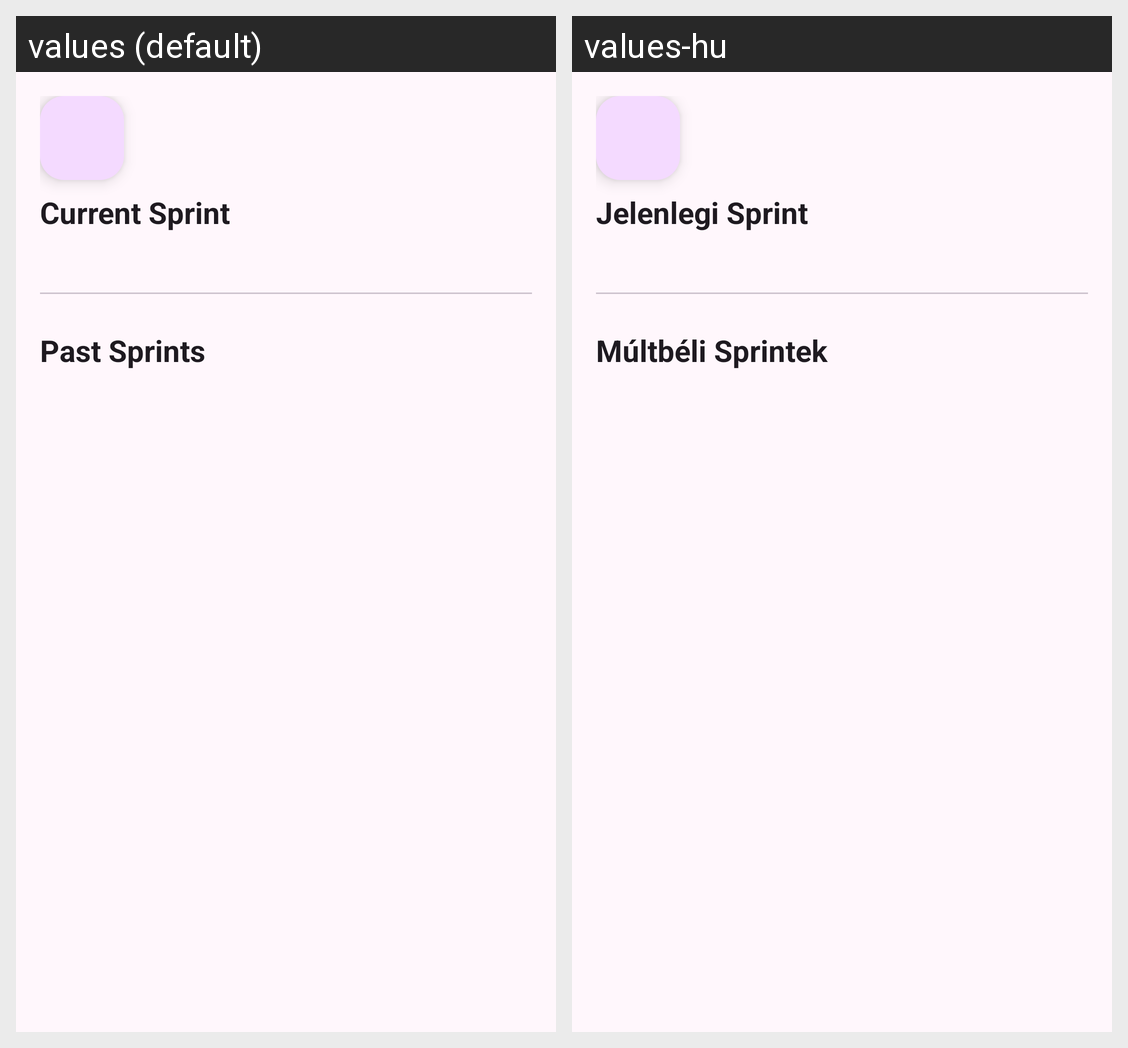

Locale-by-locale string values for the Android screen shown in this grid:
Android screen res/layout/fragment_sprints.xml rendered under 2 locales, left to right: values (default), values-hu. Device: Nexus 5 (rendered at 1080×1920; each locale shown at half size, 540×960, under a caption strip naming it); theme Theme.Sprintfield.
Strings drawn on this screen, with the default value and each locale's value (text and hints the layout hard-codes, and strings that could not be matched under every locale, appear in the picture but are not listed):

current_sprint
  values: Current Sprint
  values-hu: Jelenlegi Sprint

past_sprints
  values: Past Sprints
  values-hu: Múltbéli Sprintek
